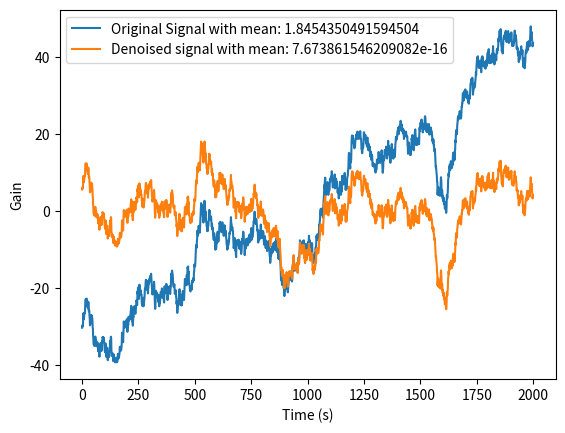

Recreate this plot in Python.
# Fitting a line through a time series, remove global trends from a signal.
import numpy as np
import matplotlib.pyplot as plt
import scipy.signal as sp

# Create signal with trend (linear)
n = 2000
signal = np.cumsum(np.random.randn(n)) + np.linspace(-30, 30, n)
# Remove linear trend
detrending_signal = sp.detrend(signal)
# Plot both signals together
plt.plot(signal)
plt.plot(detrending_signal)
plt.xlabel("Time (s)")
plt.ylabel("Gain")
plt.legend([f"Original Signal with mean: {np.mean(signal)}",
            f"Denoised signal with mean: {np.mean(detrending_signal)}"])
plt.show()
# Notice how the algorithm removes the trend of the signal (either going up or
# down or diagonally)
